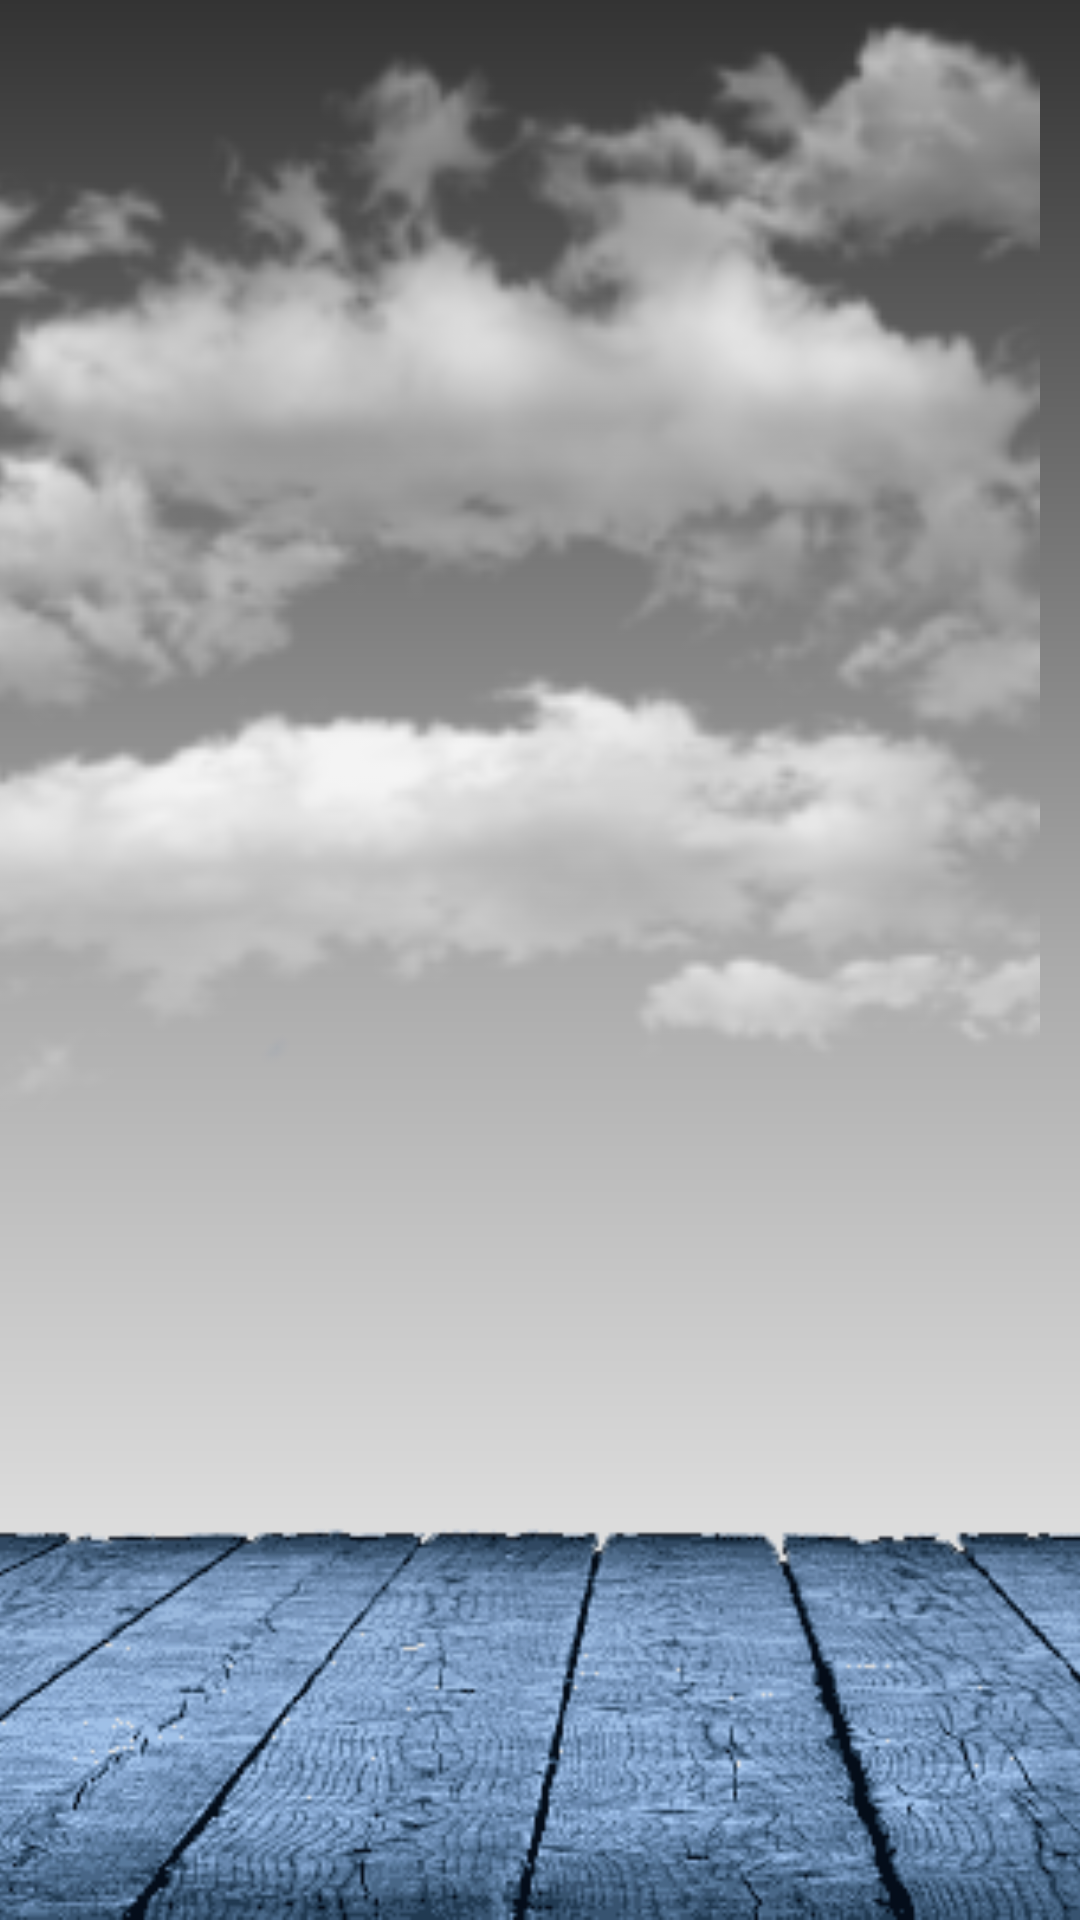

Android layout source for this screen:
<!-- AndroidManifest.xml: fallback theme Theme.MaterialComponents.DayNight.NoActionBar -->
<!-- res/layout/activity_splash_sreen.xml -->
<?xml version="1.0" encoding="utf-8"?>
<androidx.constraintlayout.widget.ConstraintLayout xmlns:android="http://schemas.android.com/apk/res/android"
    xmlns:app="http://schemas.android.com/apk/res-auto"
    xmlns:tools="http://schemas.android.com/tools"
    android:layout_width="match_parent"
    android:layout_height="match_parent"
    tools:context=".SplashSreen">


    <ImageView
        android:id="@+id/img_sky"
        android:layout_width="wrap_content"
        android:layout_height="match_parent"
        android:scaleType="centerCrop"
        android:src="@drawable/cielo"
        app:layout_constraintStart_toStartOf="parent"
        app:layout_constraintTop_toTopOf="parent" />

    <ImageView
        android:id="@+id/img_fondo"
        android:layout_width="0dp"
        android:layout_height="0dp"
        android:scaleType="centerCrop"
        android:src="@drawable/suelonegro"

        app:layout_constraintBottom_toBottomOf="parent"
        app:layout_constraintEnd_toEndOf="parent"
        app:layout_constraintHorizontal_bias="0.0"
        app:layout_constraintStart_toStartOf="parent"
        app:layout_constraintTop_toTopOf="parent"
        app:layout_constraintVertical_bias="0.0" />

    <View
        android:layout_width="match_parent"
        android:layout_height="match_parent"
        android:background="@drawable/scrin"
        android:visibility="visible" />

    <ImageView
        android:id="@+id/img_nubes"
        android:layout_width="825dp"
        android:layout_height="370dp"
        android:src="@drawable/nubes"
        app:layout_constraintEnd_toEndOf="parent"

        app:layout_constraintTop_toTopOf="parent"
        tools:layout_editor_absoluteX="-354dp"
        tools:layout_editor_absoluteY="0dp" />

    <ImageView
        android:id="@+id/feto.png"
        android:layout_width="220dp"
        android:layout_height="238dp"

        app:layout_constraintBottom_toBottomOf="parent"
        app:layout_constraintEnd_toEndOf="parent"
        app:layout_constraintHorizontal_bias="0.497"
        app:layout_constraintStart_toStartOf="parent"
        app:layout_constraintTop_toTopOf="parent"
        app:layout_constraintVertical_bias="0.223" />

    <ImageView
        android:id="@+id/img_lucha"
        android:layout_width="wrap_content"
        android:layout_height="wrap_content"
        android:layout_marginStart="142dp"
        android:layout_marginLeft="142dp"
        android:layout_marginTop="514dp"
        android:layout_marginEnd="161dp"
        android:layout_marginRight="161dp"
        android:layout_marginBottom="109dp"
        app:layout_constraintBottom_toBottomOf="parent"
        app:layout_constraintEnd_toEndOf="parent"
        app:layout_constraintStart_toStartOf="parent"
        app:layout_constraintTop_toTopOf="parent"
        android:src="@drawable/ic_launcher_casa_background" />
    

</androidx.constraintlayout.widget.ConstraintLayout>
<!-- resources referenced by this layout -->
<resources>
  <!-- drawable feto2: png bitmap (drawable, 37258 bytes) -->
  <!-- drawable ic_launcher_casa_background (drawable) -->
  <?xml version="1.0" encoding="utf-8"?>
  <vector
      android:height="108dp"
      android:width="108dp"
      android:viewportHeight="108"
      android:viewportWidth="108"
      xmlns:android="http://schemas.android.com/apk/res/android">
      <path android:fillColor="@color/alpha"
            android:pathData="M0,0h108v108h-108z"/>
  
  </vector>
  <!-- drawable nubes: png bitmap (drawable, 54388 bytes) -->
  <!-- drawable scrin (drawable) -->
  <?xml version="1.0" encoding="utf-8"?>
  <shape android:shape="rectangle"
      xmlns:android="http://schemas.android.com/apk/res/android">
      <gradient
          android:angle="-90"
          android:startColor="#CC000000"
          android:centerColor="#55000000"
          android:endColor="#00000000"
          android:type="linear"/>
  </shape>
  <!-- drawable suelonegro: png bitmap (drawable-v24, 79655 bytes) -->
  <color name="alpha">#003700B3</color>
</resources>
